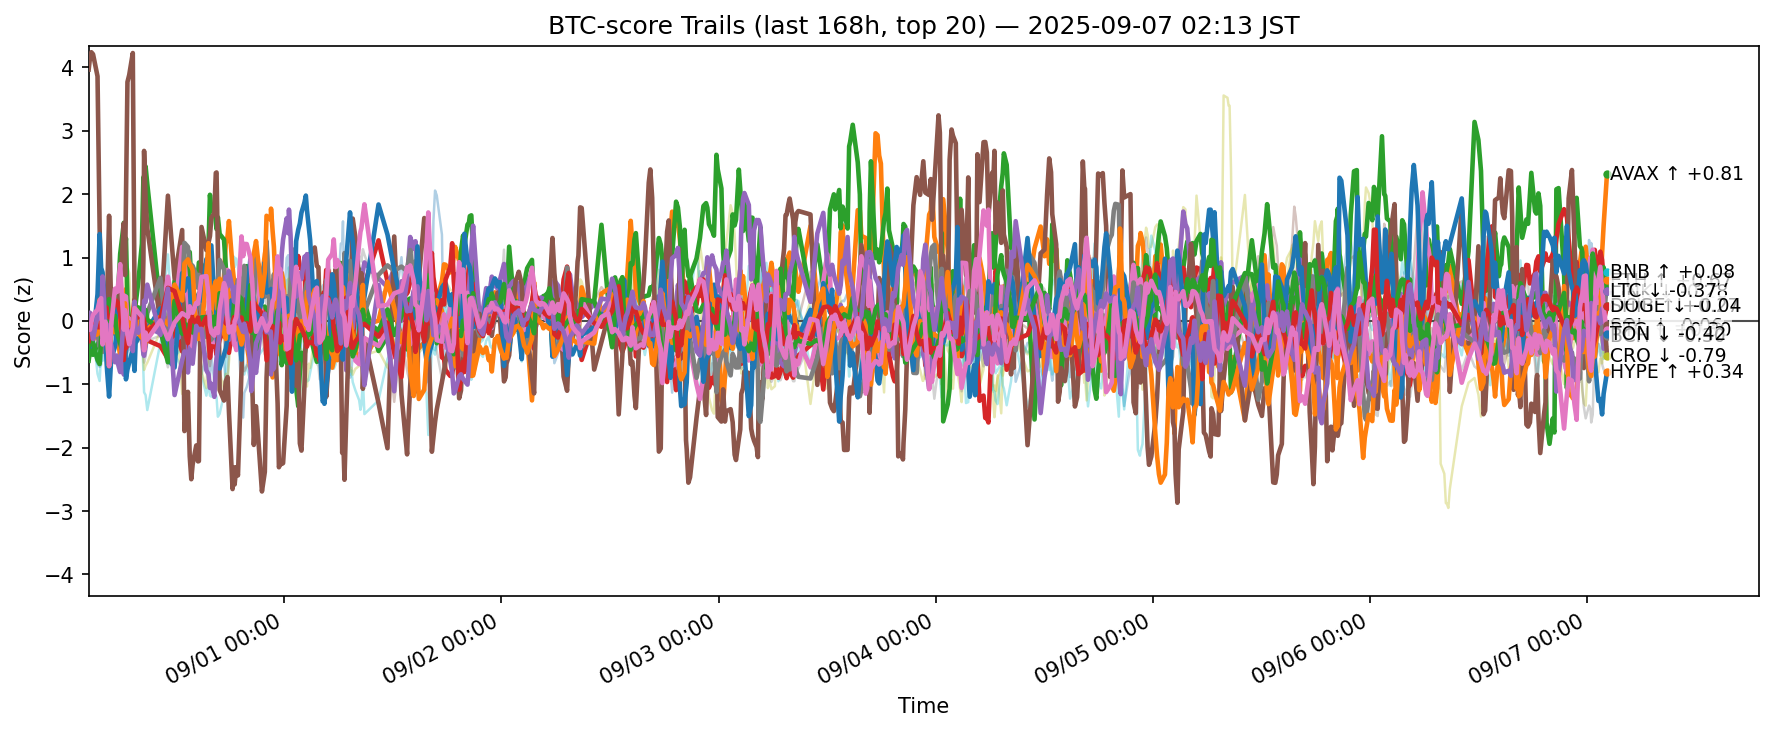

Data behind this chart, as committed beside it:
ts, side, symbol, score
2025-08-30 17:21:57.759397+00:00, btc, ADA, -0.27
2025-08-30 17:21:57.759397+00:00, btc, AVAX, -0.596
2025-08-30 17:21:57.759397+00:00, btc, BCH, -0.6284
2025-08-30 17:21:57.759397+00:00, btc, BNB, -0.1018
2025-08-30 17:21:57.759397+00:00, btc, BTC, -0.1536
2025-08-30 17:21:57.759397+00:00, btc, CRO, 3.967
2025-08-30 17:21:57.759397+00:00, btc, DOGE, -0.01974
2025-08-30 17:21:57.759397+00:00, btc, ETH, -0.2396
2025-08-30 17:21:57.759397+00:00, btc, HBAR, -0.07884
2025-08-30 17:21:57.759397+00:00, btc, HYPE, -0.06846
2025-08-30 17:21:57.759397+00:00, btc, LINK, 0.04654
2025-08-30 17:21:57.759397+00:00, btc, LTC, -0.4089
2025-08-30 17:21:57.759397+00:00, btc, SHIB, -0.3174
2025-08-30 17:21:57.759397+00:00, btc, SOL, 0.04776
2025-08-30 17:21:57.759397+00:00, btc, SUI, -0.5762
2025-08-30 17:21:57.759397+00:00, btc, TON, -0.1309
2025-08-30 17:21:57.759397+00:00, btc, TRX, -0.1888
2025-08-30 17:21:57.759397+00:00, btc, UNI, -0.4506
2025-08-30 17:21:57.759397+00:00, btc, XLM, -0.01687
2025-08-30 17:21:57.759397+00:00, btc, XRP, 0.1282
2025-08-30 17:30:21.455121+00:00, btc, ADA, -0.3843
2025-08-30 17:30:21.455121+00:00, btc, AVAX, -0.4271
2025-08-30 17:30:21.455121+00:00, btc, BCH, -0.4628
2025-08-30 17:30:21.455121+00:00, btc, BNB, -0.1686
2025-08-30 17:30:21.455121+00:00, btc, BTC, -0.11
2025-08-30 17:30:21.455121+00:00, btc, CRO, 4.144
2025-08-30 17:30:21.455121+00:00, btc, DOGE, -0.03757
2025-08-30 17:30:21.455121+00:00, btc, ETH, -0.1611
2025-08-30 17:30:21.455121+00:00, btc, HBAR, -0.1387
2025-08-30 17:30:21.455121+00:00, btc, HYPE, -0.2467
2025-08-30 17:30:21.455121+00:00, btc, LINK, -0.09166
2025-08-30 17:30:21.455121+00:00, btc, LTC, -0.3534
2025-08-30 17:30:21.455121+00:00, btc, SHIB, -0.2263
2025-08-30 17:30:21.455121+00:00, btc, SOL, 0.1289
2025-08-30 17:30:21.455121+00:00, btc, SUI, -0.5106
2025-08-30 17:30:21.455121+00:00, btc, TON, -0.1406
2025-08-30 17:30:21.455121+00:00, btc, TRX, -0.1852
2025-08-30 17:30:21.455121+00:00, btc, UNI, -0.3658
2025-08-30 17:30:21.455121+00:00, btc, XLM, -0.3201
2025-08-30 17:30:21.455121+00:00, btc, XRP, 0.001472
2025-08-30 17:39:36.381745+00:00, btc, ADA, -0.3304
2025-08-30 17:39:36.381745+00:00, btc, AVAX, -0.3458
2025-08-30 17:39:36.381745+00:00, btc, BCH, -0.3893
2025-08-30 17:39:36.381745+00:00, btc, BNB, -0.108
2025-08-30 17:39:36.381745+00:00, btc, BTC, -0.04681
2025-08-30 17:39:36.381745+00:00, btc, CRO, 4.24
2025-08-30 17:39:36.381745+00:00, btc, DOGE, -0.07683
2025-08-30 17:39:36.381745+00:00, btc, ETH, -0.1872
2025-08-30 17:39:36.381745+00:00, btc, HBAR, -0.1969
2025-08-30 17:39:36.381745+00:00, btc, HYPE, -0.4012
2025-08-30 17:39:36.381745+00:00, btc, LINK, -0.2537
2025-08-30 17:39:36.381745+00:00, btc, LTC, -0.277
2025-08-30 17:39:36.381745+00:00, btc, SHIB, -0.04988
2025-08-30 17:39:36.381745+00:00, btc, SOL, -0.1224
2025-08-30 17:39:36.381745+00:00, btc, SUI, -0.4533
2025-08-30 17:39:36.381745+00:00, btc, TON, -0.02372
2025-08-30 17:39:36.381745+00:00, btc, TRX, -0.1257
2025-08-30 17:39:36.381745+00:00, btc, UNI, -0.1909
2025-08-30 17:39:36.381745+00:00, btc, XLM, -0.4972
2025-08-30 17:39:36.381745+00:00, btc, XRP, -0.2201
... 12,580 more rows
